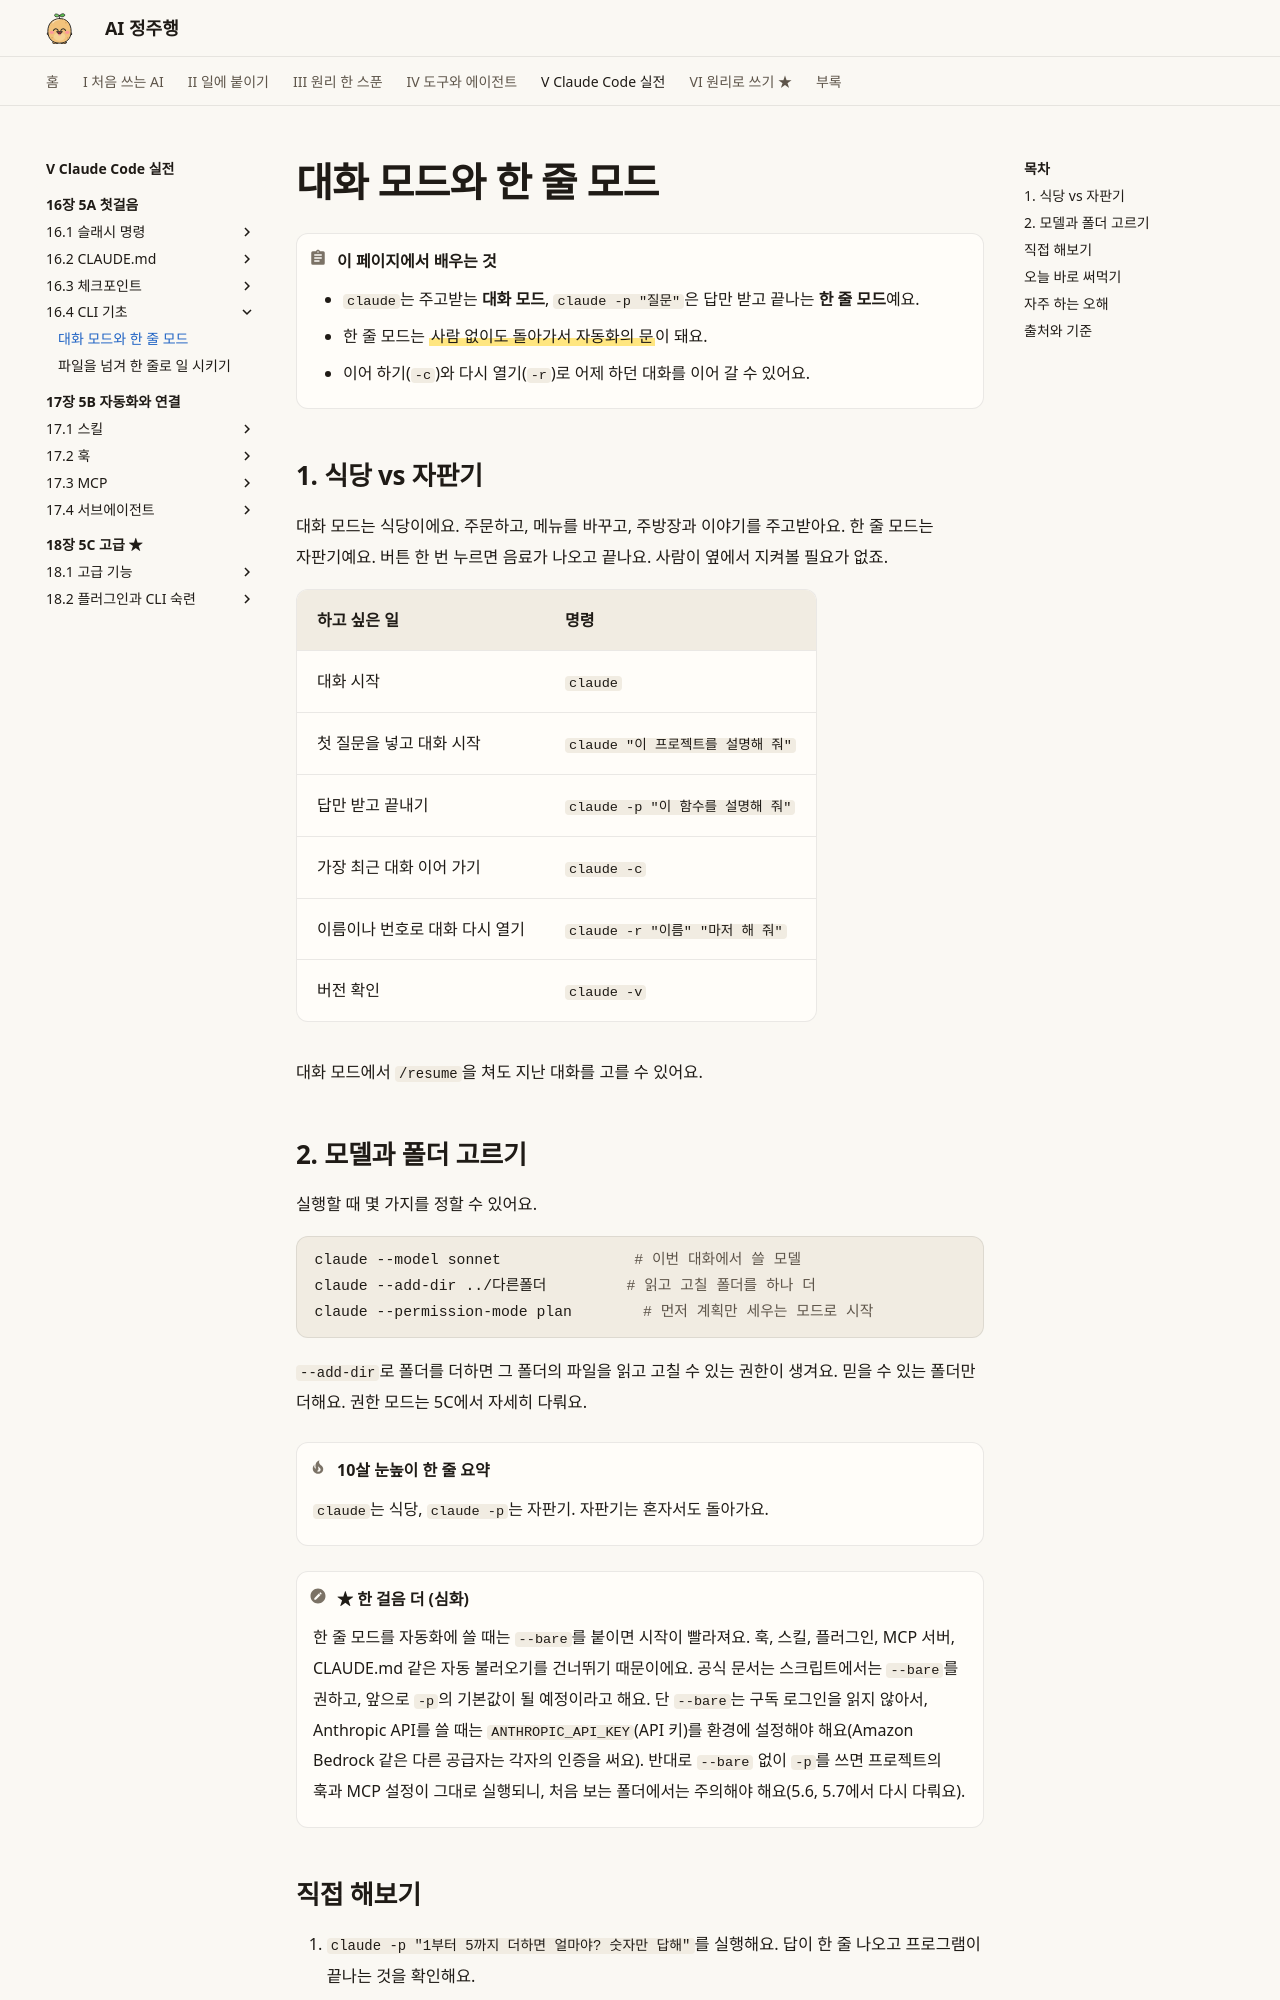

repository: AI-jungjuhang/AI-education · page: part5/ch16/cli-modes/index.html · generator: mkdocs

# 대화 모드와 한 줄 모드

!!! abstract "이 페이지에서 배우는 것"
    - `claude`는 주고받는 **대화 모드**, `claude -p "질문"`은 답만 받고 끝나는 **한 줄 모드**예요.
    - 한 줄 모드는 ==사람 없이도 돌아가서 자동화의 문==이 돼요.
    - 이어 하기(`-c`)와 다시 열기(`-r`)로 어제 하던 대화를 이어 갈 수 있어요.

## 1. 식당 vs 자판기

대화 모드는 식당이에요. 주문하고, 메뉴를 바꾸고, 주방장과 이야기를 주고받아요. 한 줄 모드는 자판기예요. 버튼 한 번 누르면 음료가 나오고 끝나요. 사람이 옆에서 지켜볼 필요가 없죠.

| 하고 싶은 일 | 명령 |
|---|---|
| 대화 시작 | `claude` |
| 첫 질문을 넣고 대화 시작 | `claude "이 프로젝트를 설명해 줘"` |
| 답만 받고 끝내기 | `claude -p "이 함수를 설명해 줘"` |
| 가장 최근 대화 이어 가기 | `claude -c` |
| 이름이나 번호로 대화 다시 열기 | `claude -r "이름" "마저 해 줘"` |
| 버전 확인 | `claude -v` |

대화 모드에서 `/resume`을 쳐도 지난 대화를 고를 수 있어요.

## 2. 모델과 폴더 고르기

실행할 때 몇 가지를 정할 수 있어요.

```bash
claude --model sonnet               # 이번 대화에서 쓸 모델
claude --add-dir ../다른폴더         # 읽고 고칠 폴더를 하나 더
claude --permission-mode plan        # 먼저 계획만 세우는 모드로 시작
```

`--add-dir`로 폴더를 더하면 그 폴더의 파일을 읽고 고칠 수 있는 권한이 생겨요. 믿을 수 있는 폴더만 더해요. 권한 모드는 5C에서 자세히 다뤄요.

!!! tip "10살 눈높이 한 줄 요약"
    `claude`는 식당, `claude -p`는 자판기. 자판기는 혼자서도 돌아가요.

!!! note "★ 한 걸음 더 (심화)"
    한 줄 모드를 자동화에 쓸 때는 `--bare`를 붙이면 시작이 빨라져요. 훅, 스킬, 플러그인, MCP 서버, CLAUDE.md 같은 자동 불러오기를 건너뛰기 때문이에요. 공식 문서는 스크립트에서는 `--bare`를 권하고, 앞으로 `-p`의 기본값이 될 예정이라고 해요. 단 `--bare`는 구독 로그인을 읽지 않아서, Anthropic API를 쓸 때는 `ANTHROPIC_API_KEY`(API 키)를 환경에 설정해야 해요(Amazon Bedrock 같은 다른 공급자는 각자의 인증을 써요). 반대로 `--bare` 없이 `-p`를 쓰면 프로젝트의 훅과 MCP 설정이 그대로 실행되니, 처음 보는 폴더에서는 주의해야 해요(5.6, 5.7에서 다시 다뤄요).
